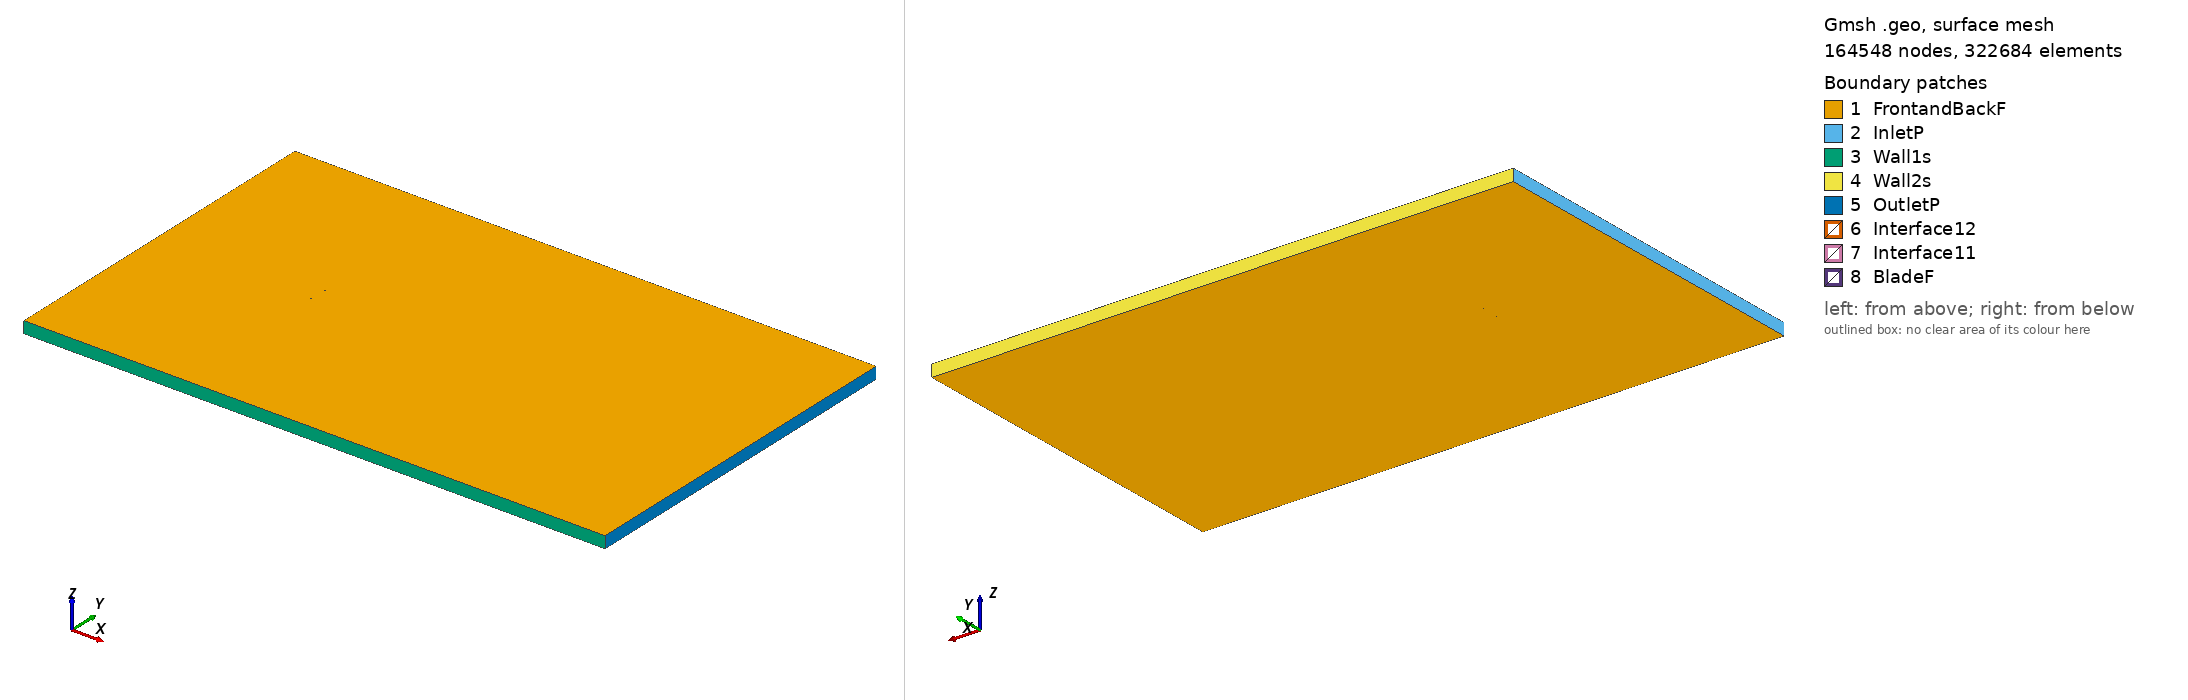

Gmsh geometry script, surface-meshed: 164548 nodes, 322684 surface elements. Boundary patches (legend numbers): 1 FrontandBackF, 2 InletP, 3 Wall1s, 4 Wall2s, 5 OutletP, 6 Interface12, 7 Interface11, 8 BladeF. Left view from above one corner, right view from below the opposite corner. Legend entries are the model's physical surfaces. The drawing asked Gmsh for element sizes between 1% and 20% of the model's largest extent; the script's own settings can give other sizes.

=== s3014_tsr_-2.5732_aoa_2.3427.geo (drawn) ===
SetFactory("OpenCASCADE");

Point(1) = {0.074984, 0.735355, 0, 1.0};
Point(2) = {0.072689, 0.735778, 0, 1.0};
Point(3) = {0.067590, 0.736762, 0, 1.0};
Point(4) = {0.061846, 0.737921, 0, 1.0};
Point(5) = {0.055552, 0.739217, 0, 1.0};
Point(6) = {0.048808, 0.740605, 0, 1.0};
Point(7) = {0.041705, 0.742022, 0, 1.0};
Point(8) = {0.034314, 0.743405, 0, 1.0};
Point(9) = {0.026685, 0.744705, 0, 1.0};
Point(10) = {0.018882, 0.745905, 0, 1.0};
Point(11) = {0.010978, 0.746986, 0, 1.0};
Point(12) = {0.003052, 0.747924, 0, 1.0};
Point(13) = {-0.004825, 0.748702, 0, 1.0};
Point(14) = {-0.012580, 0.749304, 0, 1.0};
Point(15) = {-0.020139, 0.749724, 0, 1.0};
Point(16) = {-0.027438, 0.749954, 0, 1.0};
Point(17) = {-0.034405, 0.750000, 0, 1.0};
Point(18) = {-0.040970, 0.749863, 0, 1.0};
Point(19) = {-0.047062, 0.749540, 0, 1.0};
Point(20) = {-0.052626, 0.749025, 0, 1.0};
Point(21) = {-0.057625, 0.748318, 0, 1.0};
Point(22) = {-0.062027, 0.747436, 0, 1.0};
Point(23) = {-0.065808, 0.746397, 0, 1.0};
Point(24) = {-0.068949, 0.745230, 0, 1.0};
Point(25) = {-0.071438, 0.743974, 0, 1.0};
Point(26) = {-0.073272, 0.742682, 0, 1.0};
Point(27) = {-0.074447, 0.741430, 0, 1.0};
Point(28) = {-0.074937, 0.740351, 0, 1.0};
Point(29) = {-0.074517, 0.739494, 0, 1.0};
Point(30) = {-0.073106, 0.738721, 0, 1.0};
Point(31) = {-0.070846, 0.737969, 0, 1.0};
Point(32) = {-0.067769, 0.737285, 0, 1.0};
Point(33) = {-0.063897, 0.736685, 0, 1.0};
Point(34) = {-0.059254, 0.736177, 0, 1.0};
Point(35) = {-0.053880, 0.735757, 0, 1.0};
Point(36) = {-0.047819, 0.735417, 0, 1.0};
Point(37) = {-0.041134, 0.735145, 0, 1.0};
Point(38) = {-0.033895, 0.734930, 0, 1.0};
Point(39) = {-0.026188, 0.734760, 0, 1.0};
Point(40) = {-0.018099, 0.734628, 0, 1.0};
Point(41) = {-0.009721, 0.734526, 0, 1.0};
Point(42) = {-0.001152, 0.734447, 0, 1.0};
Point(43) = {0.007508, 0.734383, 0, 1.0};
Point(44) = {0.016160, 0.734329, 0, 1.0};
Point(45) = {0.024699, 0.734280, 0, 1.0};
Point(46) = {0.033024, 0.734231, 0, 1.0};
Point(47) = {0.041033, 0.734178, 0, 1.0};
Point(48) = {0.048629, 0.734119, 0, 1.0};
Point(49) = {0.055718, 0.734056, 0, 1.0};
Point(50) = {0.062212, 0.733987, 0, 1.0};
Point(51) = {0.068026, 0.733918, 0, 1.0};
Point(52) = {0.073087, 0.733855, 0, 1.0};
Point(53) = {0.074921, 0.733832, 0, 1.0};
Point(54) = {-0.074984, -0.735355, 0, 1.0};
Point(55) = {-0.072689, -0.735778, 0, 1.0};
Point(56) = {-0.067590, -0.736762, 0, 1.0};
Point(57) = {-0.061846, -0.737921, 0, 1.0};
Point(58) = {-0.055552, -0.739217, 0, 1.0};
Point(59) = {-0.048808, -0.740605, 0, 1.0};
Point(60) = {-0.041705, -0.742022, 0, 1.0};
Point(61) = {-0.034314, -0.743405, 0, 1.0};
Point(62) = {-0.026685, -0.744705, 0, 1.0};
Point(63) = {-0.018882, -0.745905, 0, 1.0};
Point(64) = {-0.010978, -0.746986, 0, 1.0};
Point(65) = {-0.003052, -0.747924, 0, 1.0};
Point(66) = {0.004825, -0.748702, 0, 1.0};
Point(67) = {0.012580, -0.749304, 0, 1.0};
Point(68) = {0.020139, -0.749724, 0, 1.0};
Point(69) = {0.027438, -0.749954, 0, 1.0};
Point(70) = {0.034405, -0.750000, 0, 1.0};
Point(71) = {0.040970, -0.749863, 0, 1.0};
Point(72) = {0.047062, -0.749540, 0, 1.0};
Point(73) = {0.052626, -0.749025, 0, 1.0};
Point(74) = {0.057625, -0.748318, 0, 1.0};
Point(75) = {0.062027, -0.747436, 0, 1.0};
Point(76) = {0.065808, -0.746397, 0, 1.0};
Point(77) = {0.068949, -0.745230, 0, 1.0};
Point(78) = {0.071438, -0.743974, 0, 1.0};
Point(79) = {0.073272, -0.742682, 0, 1.0};
Point(80) = {0.074447, -0.741430, 0, 1.0};
Point(81) = {0.074937, -0.740351, 0, 1.0};
Point(82) = {0.074517, -0.739494, 0, 1.0};
Point(83) = {0.073106, -0.738721, 0, 1.0};
Point(84) = {0.070846, -0.737969, 0, 1.0};
Point(85) = {0.067769, -0.737285, 0, 1.0};
Point(86) = {0.063897, -0.736685, 0, 1.0};
Point(87) = {0.059254, -0.736177, 0, 1.0};
Point(88) = {0.053880, -0.735757, 0, 1.0};
Point(89) = {0.047819, -0.735417, 0, 1.0};
Point(90) = {0.041134, -0.735145, 0, 1.0};
Point(91) = {0.033895, -0.734930, 0, 1.0};
Point(92) = {0.026188, -0.734760, 0, 1.0};
Point(93) = {0.018099, -0.734628, 0, 1.0};
Point(94) = {0.009721, -0.734526, 0, 1.0};
Point(95) = {0.001152, -0.734447, 0, 1.0};
Point(96) = {-0.007508, -0.734383, 0, 1.0};
Point(97) = {-0.016160, -0.734329, 0, 1.0};
Point(98) = {-0.024699, -0.734280, 0, 1.0};
Point(99) = {-0.033024, -0.734231, 0, 1.0};
Point(100) = {-0.041033, -0.734178, 0, 1.0};
Point(101) = {-0.048629, -0.734119, 0, 1.0};
Point(102) = {-0.055718, -0.734056, 0, 1.0};
Point(103) = {-0.062212, -0.733987, 0, 1.0};
Point(104) = {-0.068026, -0.733918, 0, 1.0};
Point(105) = {-0.073087, -0.733855, 0, 1.0};
Point(106) = {-0.074921, -0.733832, 0, 1.0};

// Lines: first blade (splines 1-4)
Spline(1) = {1:17};
Spline(2) = {17:38};
Spline(3) = {38:53};
Spline(4) = {53,1};

// Lines: second blade (splines 5-8)
Spline(5) = {54:70};
Spline(6) = {70:91};
Spline(7) = {91:106};
Spline(8) = {106,54};

// Outer domain (points 20001-4 and lines)
Point(107) = {-13.50000000, -15.00000000, 0, 1.0};
Point(108) = {-13.50000000, 15.00000000, 0, 1.0};
Point(109) = {36.00000000, 15.00000000, 0, 1.0};
Point(110) = {36.00000000, -15.00000000, 0, 1.0};
Line(11) = {107, 108};
Line(12) = {108, 109};
Line(13) = {109, 110};
Line(14) = {107, 110};

// Interface (between moving and stationary domain) (circles)
Circle(9) = {0, 0, 0, 0.80000000, 0, 2*Pi};
Circle(10) = {0, 0, 0, 0.80000000, 0, 2*Pi};

// Loops collect Lines/Splines/etc (blade1, blade2, domain, first circle)
Line Loop(1) = {1:4};
Line Loop(2) = {5:8};
Line Loop(3) = {11,12,13,-14};
Line Loop(4) = {9};

// BooleanDifference cuts out the circle/interface from the domain
Plane Surface(1) = {3};
Plane Surface(2) = {4};
BooleanDifference{ Surface{1}; Delete;}{ Surface{2}; Delete;}

// This one cuts out the blades from the inner circle/interface
Line Loop(6) = {10};
Plane Surface(5) = {6};
Plane Surface(6) = {1};
Plane Surface(7) = {2};
BooleanDifference{ Surface{5}; Delete;}{ Surface{6,7}; Delete;}

// extrude to 3rd dimension
Extrude {0, 0, 1} {Surface{1}; Surface{5}; Layers{1}; Recombine;}

// Physical Surfaces are the named boundaries (patches)
Physical Surface("Interface11") = {12};
Physical Surface("Interface12") = {10};

// sides of domain
Physical Surface("InletP") = {6};
Physical Surface("OutletP") = {9};

// top and bottom of domain
Physical Surface("Wall1s") = {7};
Physical Surface("Wall2s") = {8};

// Check FrontandBackF by ensuring there is nothing in the 3rd dimension
Physical Surface("FrontandBackF") = {1,11,5,21};
Physical Surface("BladeF") = {13:20};
Physical Volume("Turbine") = {2};
Physical Volume("Farfield") = {1};

// settings for airfoil boundary layer
Field[1] = BoundaryLayer;
Field[1].EdgesList = {1:8};
Field[1].hwall_n = 1e-3;
Field[1].thickness = 1.5e-2;
Field[1].ratio = 1.05;
Field[1].Quads = 1;
BoundaryLayer Field = 1;

// control points for mesh (blade and interface)
// floor((arc length / 1.5mm)/ 6) -> Transfinite Line
Transfinite Line {1,2,3,5,6,7} = 33 Using Progression 1;
Transfinite Line {4,8} = 2 Using Progression 1;
Transfinite Line {9, 15} = 800 Using Progression 1;

// For more information on gmsh syntax, visit http://gmsh.info/doc/texinfo/gmsh.html
